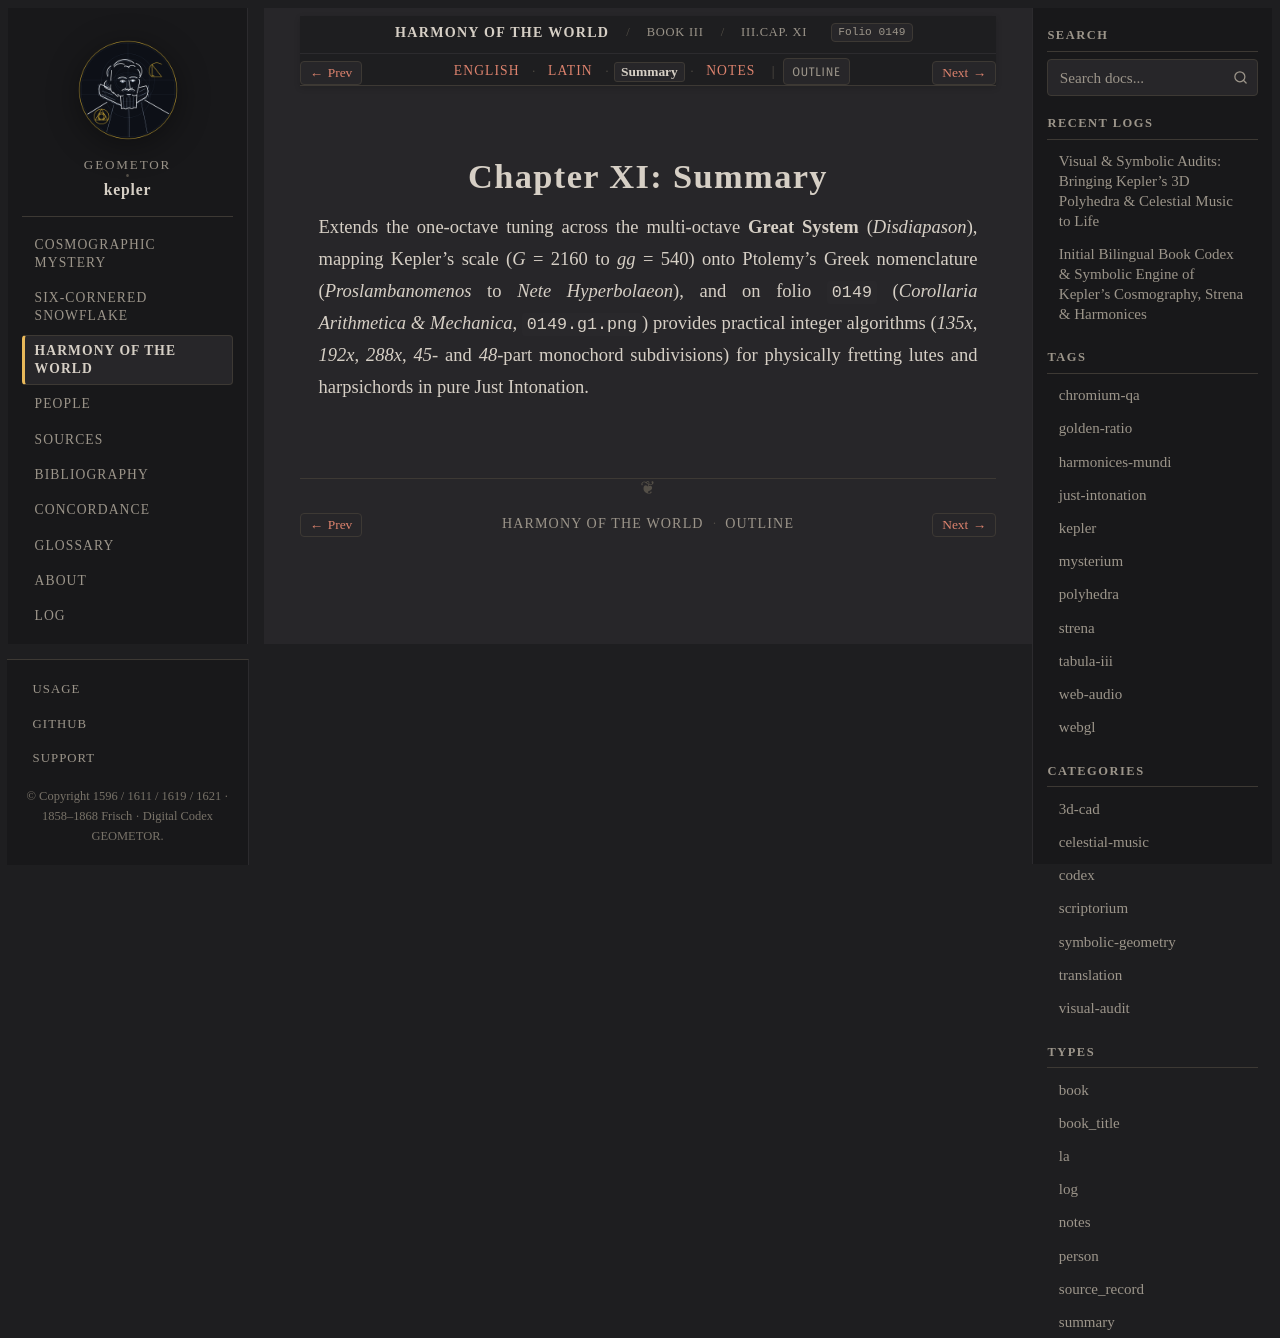

repository: geometor/kepler · page: harmonices_mundi/liber_iii/cap_11/summary.html · generator: sphinx

:type: summary
:layout: book
:canonical_id: III.Cap. XI
:order: 12
:folio: harmonices_mundi:0149

.. _hm-liber-iii-cap_11-summary:

Chapter XI: Summary
===================

Extends the one-octave tuning across the multi-octave **Great System** (*Disdiapason*), mapping Kepler's scale (*G* = 2160 to *gg* = 540) onto Ptolemy's Greek nomenclature (*Proslambanomenos* to *Nete Hyperbolaeon*), and on folio ``0149`` (*Corollaria Arithmetica & Mechanica*, ``0149.g1.png``) provides practical integer algorithms (`135x`, `192x`, `288x`, `45`- and `48`-part monochord subdivisions) for physically fretting lutes and harpsichords in pure Just Intonation.
